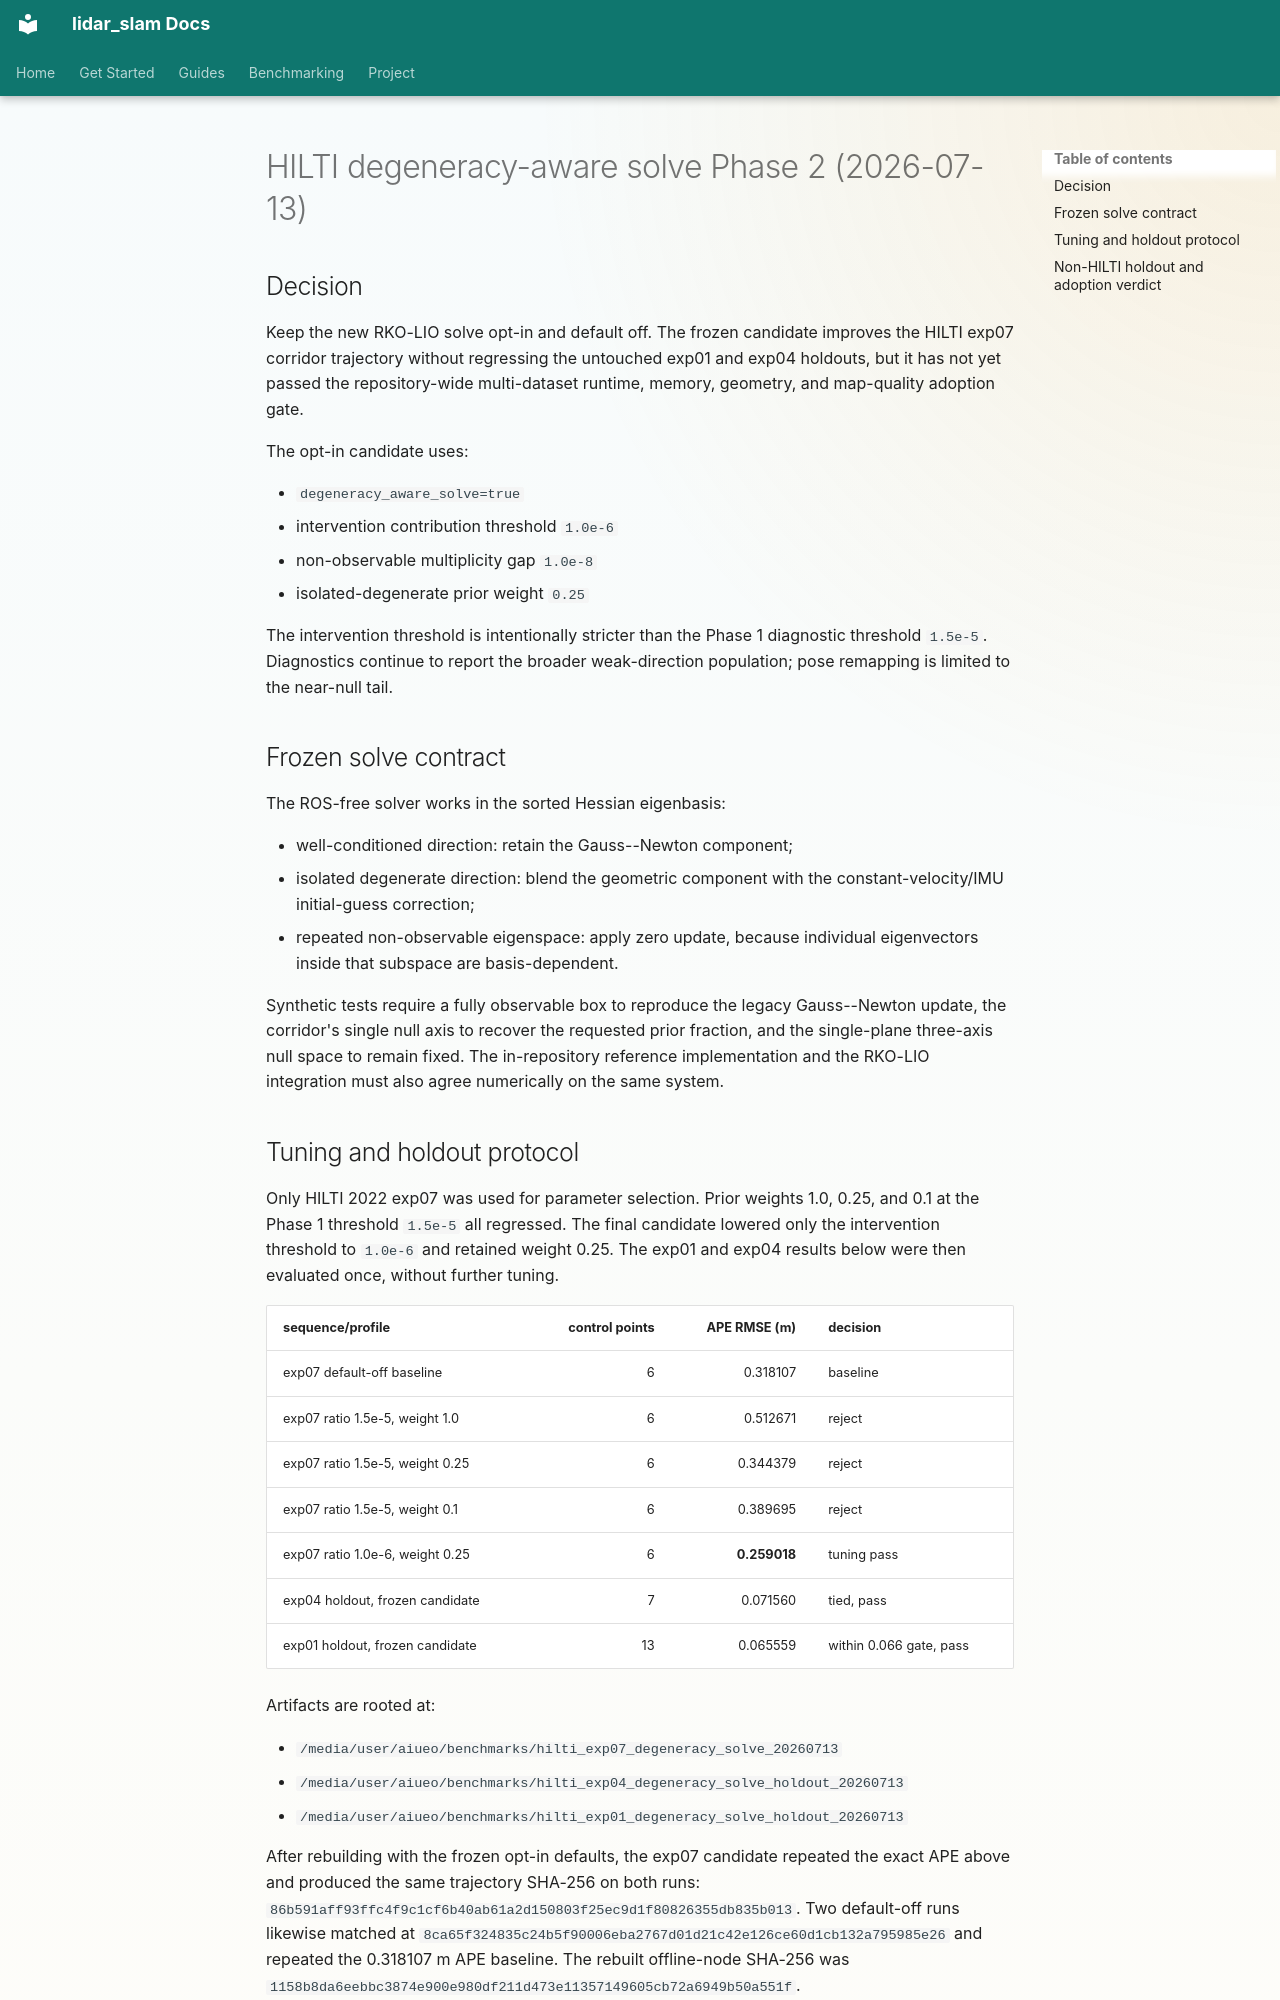

repository: rsasaki0109/lidar_slam_ros2 · page: research/hilti-degeneracy-aware-solve-phase2-2026-07.html · generator: mkdocs

# HILTI degeneracy-aware solve Phase 2 (2026-07-13)

## Decision

Keep the new RKO-LIO solve opt-in and default off. The frozen candidate
improves the HILTI exp07 corridor trajectory without regressing the untouched
exp01 and exp04 holdouts, but it has not yet passed the repository-wide
multi-dataset runtime, memory, geometry, and map-quality adoption gate.

The opt-in candidate uses:

- `degeneracy_aware_solve=true`
- intervention contribution threshold `1.0e-6`
- non-observable multiplicity gap `1.0e-8`
- isolated-degenerate prior weight `0.25`

The intervention threshold is intentionally stricter than the Phase 1
diagnostic threshold `1.5e-5`. Diagnostics continue to report the broader
weak-direction population; pose remapping is limited to the near-null tail.

## Frozen solve contract

The ROS-free solver works in the sorted Hessian eigenbasis:

- well-conditioned direction: retain the Gauss--Newton component;
- isolated degenerate direction: blend the geometric component with the
  constant-velocity/IMU initial-guess correction;
- repeated non-observable eigenspace: apply zero update, because individual
  eigenvectors inside that subspace are basis-dependent.

Synthetic tests require a fully observable box to reproduce the legacy
Gauss--Newton update, the corridor's single null axis to recover the requested
prior fraction, and the single-plane three-axis null space to remain fixed.
The in-repository reference implementation and the RKO-LIO integration must
also agree numerically on the same system.
